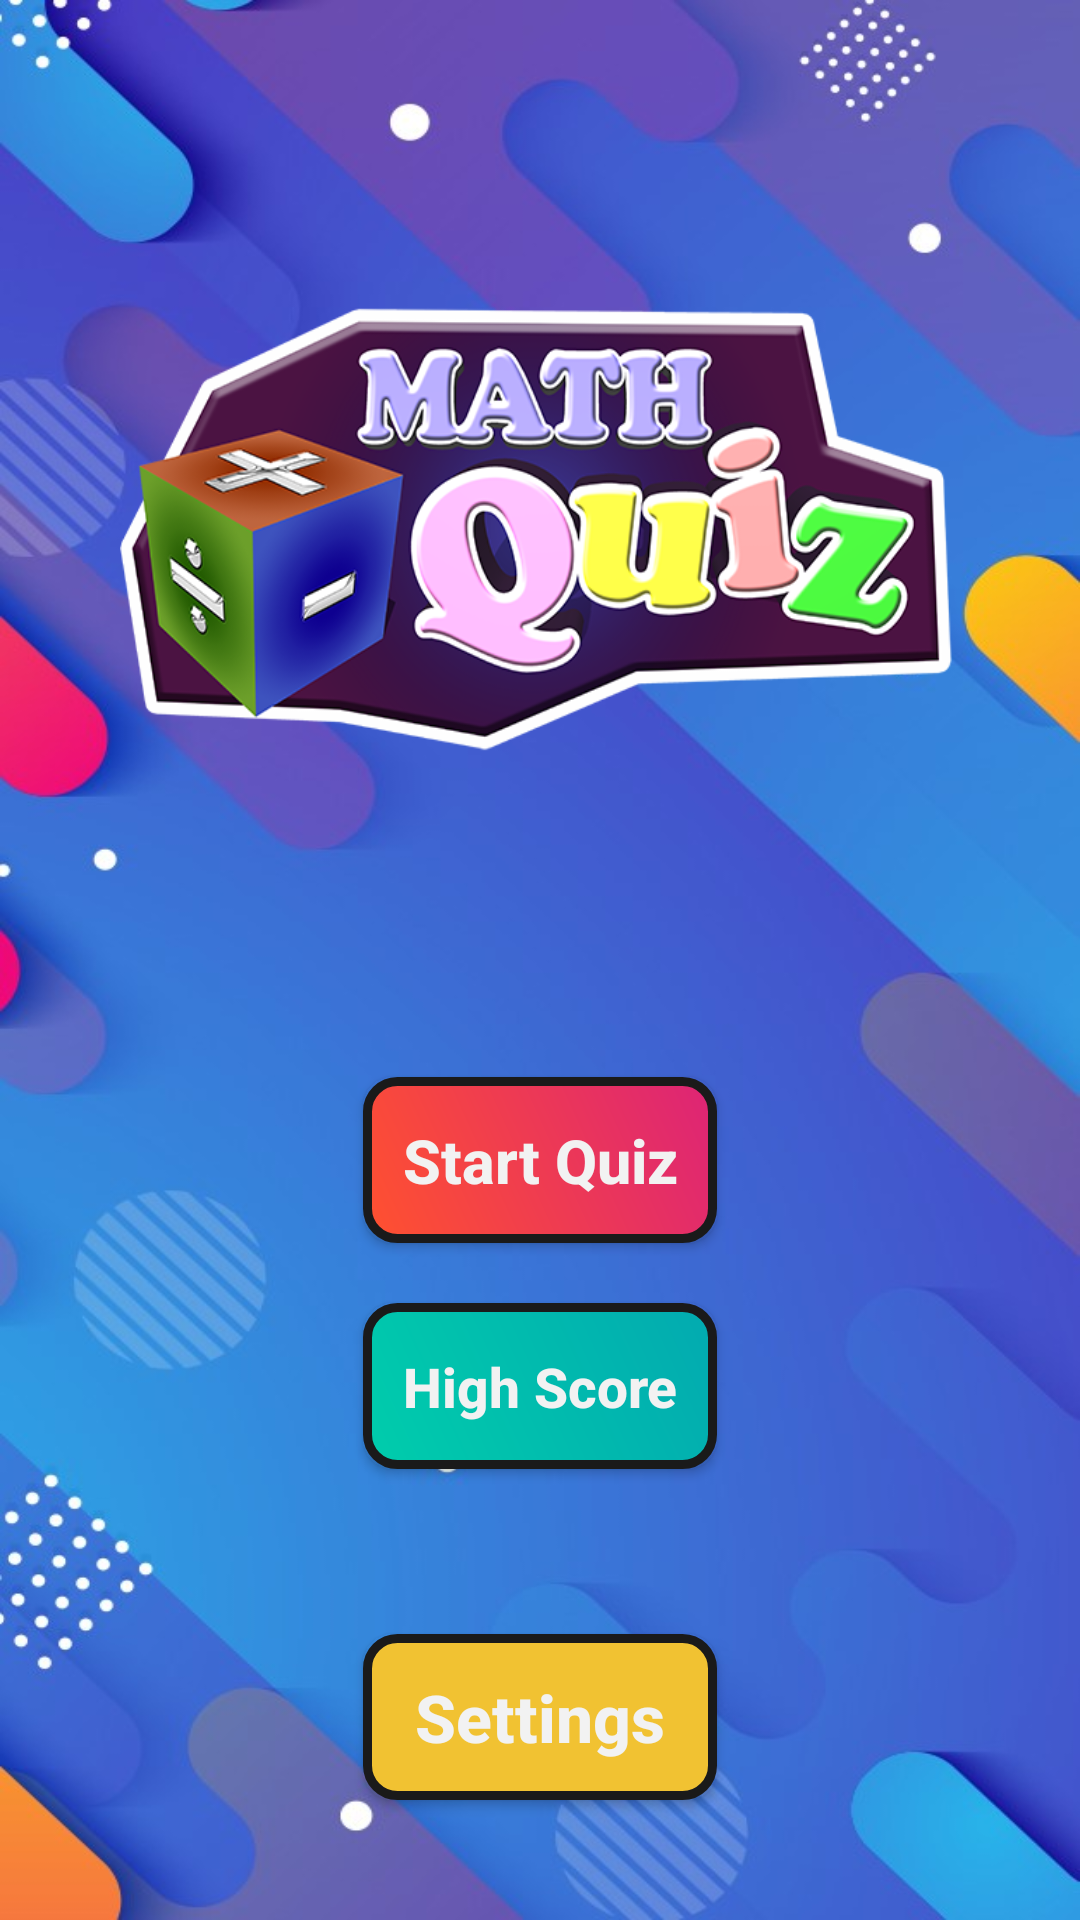

Android layout source for this screen:
<!-- AndroidManifest.xml: application theme Theme.MathQuiz -->
<!-- res/layout/activity_home_screen.xml -->
<?xml version="1.0" encoding="utf-8"?>

<androidx.constraintlayout.widget.ConstraintLayout
    xmlns:android="http://schemas.android.com/apk/res/android"
    xmlns:app="http://schemas.android.com/apk/res-auto"
    xmlns:tools="http://schemas.android.com/tools"
    android:layout_width="match_parent"
    android:layout_height="match_parent"
    android:background="@drawable/background"
    android:padding="30dp"
    tools:context=".HomeScreenActivity">

    <ImageView
        android:id="@+id/image_view_math_quiz_logo"
        android:layout_width="0dp"
        android:layout_height="0dp"
        android:layout_marginStart="10dp"
        android:layout_marginEnd="10dp"
        android:scaleType="fitXY"
        android:src="@drawable/math_quiz_logo"
        app:layout_constraintBottom_toTopOf="@+id/home_screen_guideline11"
        app:layout_constraintEnd_toEndOf="parent"
        app:layout_constraintStart_toStartOf="parent"
        app:layout_constraintTop_toTopOf="@+id/home_screen_guideline7"
        app:layout_constraintVertical_bias="1.0" />

    <androidx.appcompat.widget.AppCompatButton
        android:id="@+id/button_start_quiz"
        android:layout_width="0dp"
        android:layout_height="0dp"
        android:layout_marginStart="10dp"
        android:layout_marginTop="10dp"
        android:layout_marginEnd="10dp"
        android:layout_marginBottom="10dp"
        android:background="@drawable/button_start_quiz"
        android:padding="13dp"
        android:text="Start Quiz"
        android:autoSizeMinTextSize="14dp"
        android:autoSizeMaxTextSize="14dp"
        android:textAllCaps="false"
        android:textColor="#f2f2f2"
        android:textStyle="bold"
        app:autoSizeTextType="uniform"
        app:layout_constraintBottom_toTopOf="@+id/home_screen_guidelineH68"
        app:layout_constraintEnd_toStartOf="@+id/home_screen_guidelineV73"
        app:layout_constraintHorizontal_bias="0.0"
        app:layout_constraintStart_toStartOf="@+id/home_screen_guidelineV27"
        app:layout_constraintTop_toTopOf="@+id/home_screen_guidelineH55"
        app:layout_constraintVertical_bias="0.0" />


    <androidx.appcompat.widget.AppCompatButton
        android:id="@+id/button_high_score"
        android:layout_width="0dp"
        android:layout_height="0dp"
        android:layout_marginStart="10dp"
        android:layout_marginTop="10dp"
        android:layout_marginEnd="10dp"
        android:layout_marginBottom="10dp"
        android:background="@drawable/button_high_score"
        android:text="High Score"
        android:autoSizeMinTextSize="14dp"
        android:autoSizeMaxTextSize="14dp"
        android:textAlignment="center"
        android:textAllCaps="false"
        android:textColor="#f2f2f2"
        android:textStyle="bold"
        android:padding="13dp"
        app:autoSizeTextType="uniform"
        app:layout_constraintBottom_toTopOf="@+id/home_screen_guidelineH81"
        app:layout_constraintEnd_toStartOf="@+id/home_screen_guidelineV73"
        app:layout_constraintHorizontal_bias="0.0"
        app:layout_constraintStart_toStartOf="@+id/home_screen_guidelineV27"
        app:layout_constraintTop_toTopOf="@+id/home_screen_guidelineH68"
        app:layout_constraintVertical_bias="0.0" />

    <androidx.appcompat.widget.AppCompatButton
        android:id="@+id/button_setts"
        android:background="@drawable/button_settings"
        android:text="Settings"
        android:layout_width="0dp"
        android:layout_height="0dp"
        android:layout_marginStart="10dp"
        android:layout_marginTop="10dp"
        android:layout_marginEnd="10dp"
        android:layout_marginBottom="10dp"
        android:textAlignment="center"
        android:textAllCaps="false"
        android:textColor="#f2f2f2"
        android:textStyle="bold"
        android:padding="13dp"
        app:autoSizeTextType="uniform"
        app:layout_constraintStart_toStartOf="@id/home_screen_guidelineV27"
        app:layout_constraintTop_toBottomOf="@id/home_screen_guideline88"
        app:layout_constraintEnd_toStartOf="@id/home_screen_guidelineV73"
        app:layout_constraintBottom_toTopOf="@id/home_screen_guideline98"/>

    <androidx.constraintlayout.widget.Guideline
        android:id="@+id/home_screen_guideline7"
        android:layout_width="wrap_content"
        android:layout_height="wrap_content"
        android:orientation="horizontal"
        app:layout_constraintGuide_percent="0.08" />

    <androidx.constraintlayout.widget.Guideline
        android:id="@+id/home_screen_guideline11"
        android:layout_width="wrap_content"
        android:layout_height="wrap_content"
        android:orientation="horizontal"
        app:layout_constraintGuide_percent="0.42" />

    <androidx.constraintlayout.widget.Guideline
        android:id="@+id/home_screen_guidelineH55"
        android:layout_width="wrap_content"
        android:layout_height="wrap_content"
        android:orientation="horizontal"
        app:layout_constraintGuide_percent="0.55" />

    <androidx.constraintlayout.widget.Guideline
        android:id="@+id/home_screen_guidelineH68"
        android:layout_width="wrap_content"
        android:layout_height="wrap_content"
        android:orientation="horizontal"
        app:layout_constraintGuide_percent="0.68" />

    <androidx.constraintlayout.widget.Guideline
        android:id="@+id/home_screen_guidelineH81"
        android:layout_width="wrap_content"
        android:layout_height="wrap_content"
        android:orientation="horizontal"
        app:layout_constraintGuide_percent="0.81" />

    <androidx.constraintlayout.widget.Guideline
        android:id="@+id/home_screen_guidelineV27"
        android:layout_width="wrap_content"
        android:layout_height="wrap_content"
        android:orientation="vertical"
        app:layout_constraintGuide_percent="0.27" />

    <androidx.constraintlayout.widget.Guideline
        android:id="@+id/home_screen_guidelineV73"
        android:layout_width="wrap_content"
        android:layout_height="wrap_content"
        android:orientation="vertical"
        app:layout_constraintGuide_percent="0.73" />

    <androidx.constraintlayout.widget.Guideline
        android:id="@+id/home_screen_guideline88"
        android:layout_width="wrap_content"
        android:layout_height="wrap_content"
        android:orientation="horizontal"
        app:layout_constraintGuide_percent="0.87" />

    <androidx.constraintlayout.widget.Guideline
        android:id="@+id/home_screen_guideline98"
        android:layout_width="wrap_content"
        android:layout_height="wrap_content"
        android:orientation="horizontal"
        app:layout_constraintGuide_percent="1" />

</androidx.constraintlayout.widget.ConstraintLayout>
<!-- resources referenced by this layout -->
<resources>
  <!-- drawable background: jpg bitmap (drawable, 96843 bytes) -->
  <!-- drawable button_high_score (drawable) -->
  <?xml version="1.0" encoding="utf-8"?>
  
  <shape
      xmlns:android="http://schemas.android.com/apk/res/android"
      android:shape="rectangle">
  
      <stroke android:color="#1a1a1a" android:width="3dp"/>
  
      <gradient android:startColor="#00cdac" android:endColor="#02aab0" android:angle="45"/>
  
      <corners android:radius="10dp"/>
  
  </shape>
  <!-- drawable button_settings (drawable) -->
  <?xml version="1.0" encoding="utf-8"?>
  
  <shape
      xmlns:android="http://schemas.android.com/apk/res/android"
      android:shape="rectangle">
  
      <stroke android:color="#1a1a1a" android:width="3dp"/>
  
      <solid android:color="#f1c232"/>
  
      <corners android:radius="10dp"/>
  
  </shape>
  <!-- drawable button_start_quiz (drawable) -->
  <?xml version="1.0" encoding="utf-8"?>
  
  <shape
      xmlns:android="http://schemas.android.com/apk/res/android"
      android:shape="rectangle">
  
      <stroke android:color="#1a1a1a" android:width="3dp"/>
  
      <gradient android:startColor="#ff512f" android:endColor="#dd2476" android:angle="45"/>
  
      <corners android:radius="10dp"/>
  
  </shape>
  <!-- drawable math_quiz_logo: png bitmap (drawable, 150575 bytes) -->
  <style name="Theme.MathQuiz" parent="Theme.MaterialComponents.DayNight.NoActionBar">
          
          <item name="colorPrimary">@color/purple_500</item>
          <item name="colorPrimaryVariant">@color/purple_700</item>
          <item name="colorOnPrimary">@color/white</item>
          
          <item name="colorSecondary">@color/teal_200</item>
          <item name="colorSecondaryVariant">@color/teal_700</item>
          <item name="colorOnSecondary">@color/black</item>
          
          <item name="android:statusBarColor" tools:targetApi="l">@color/dark_blue</item>
          
      </style>
  <color name="purple_500">#FF6200EE</color>
  <color name="purple_700">#FF3700B3</color>
  <color name="white">#FFFFFFFF</color>
  <color name="teal_200">#FF03DAC5</color>
  <color name="teal_700">#FF018786</color>
  <color name="black">#FF000000</color>
  <color name="dark_blue">#ff23729a</color>
</resources>
